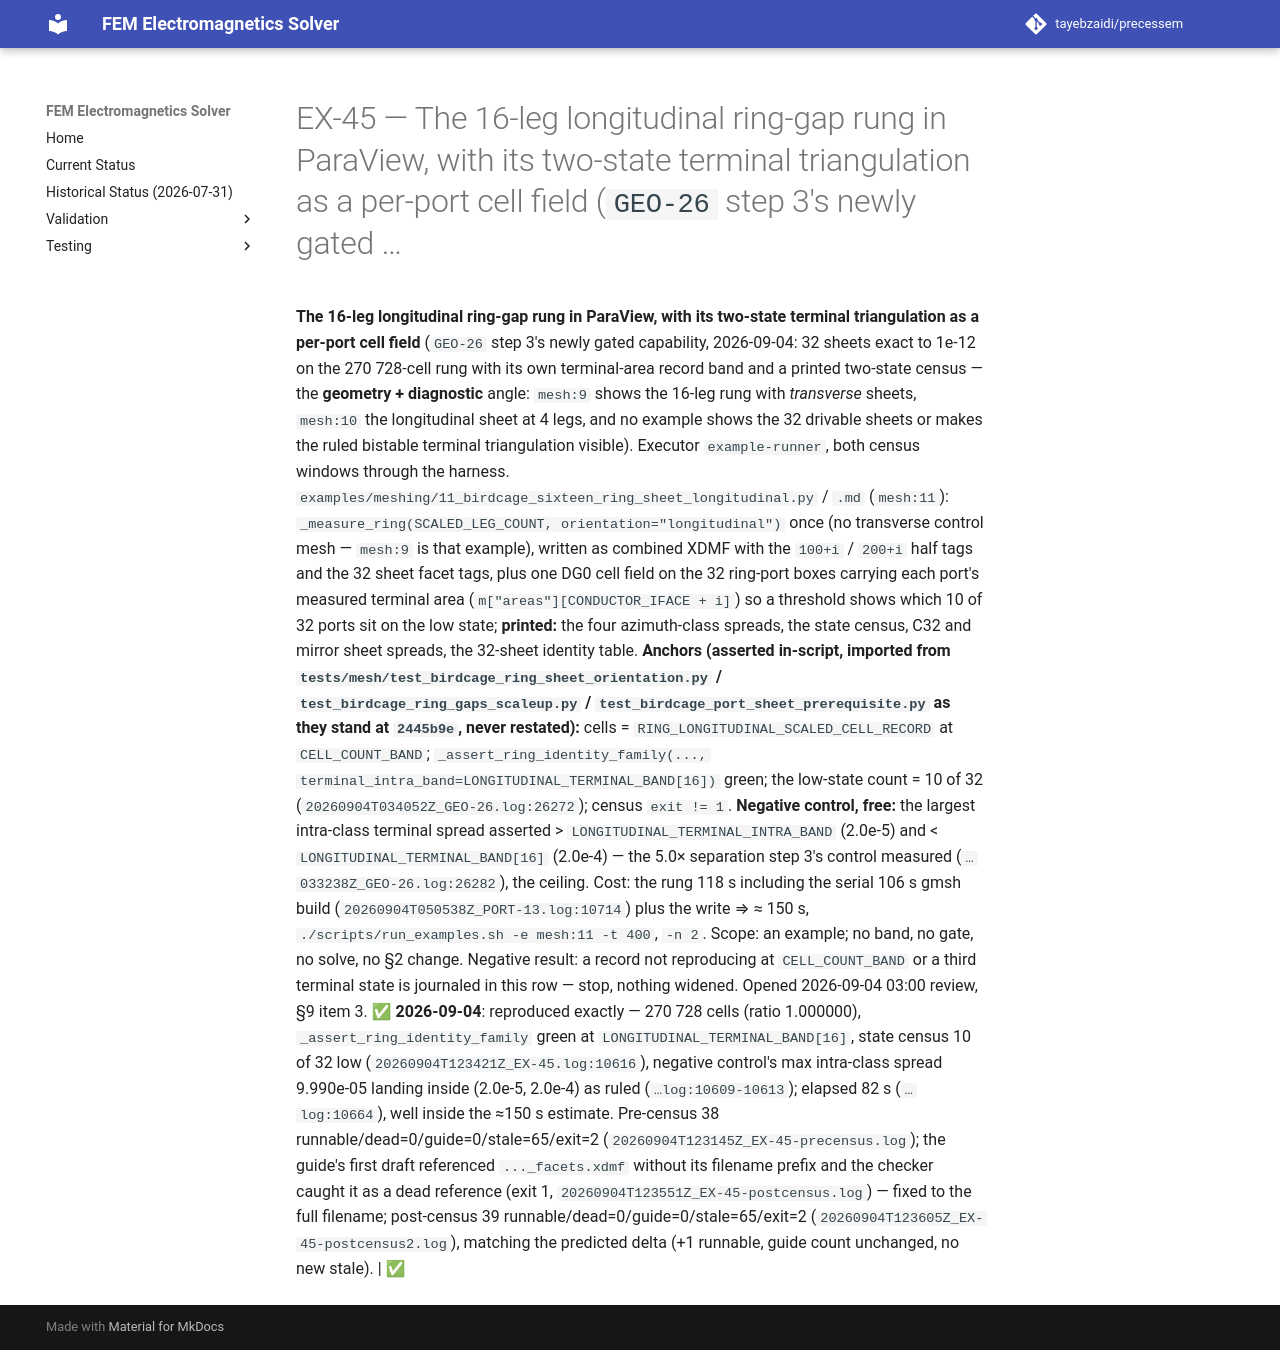

repository: tayebzaidi/precessem · page: planning/chunks/EX-45/index.html · generator: mkdocs

# EX-45 — The 16-leg longitudinal ring-gap rung in ParaView, with its two-state terminal triangulation as a per-port cell field (`GEO-26` step 3's newly gated …

 **The 16-leg longitudinal ring-gap rung in ParaView, with its two-state terminal triangulation as a per-port cell field** (`GEO-26` step 3's newly gated capability, 2026-09-04: 32 sheets exact to 1e-12 on the 270 728-cell rung with its own terminal-area record band and a printed two-state census — the **geometry + diagnostic** angle: `mesh:9` shows the 16-leg rung with *transverse* sheets, `mesh:10` the longitudinal sheet at 4 legs, and no example shows the 32 drivable sheets or makes the ruled bistable terminal triangulation visible). Executor `example-runner`, both census windows through the harness. `examples/meshing/11_birdcage_sixteen_ring_sheet_longitudinal.py` / `.md` (`mesh:11`): `_measure_ring(SCALED_LEG_COUNT, orientation="longitudinal")` once (no transverse control mesh — `mesh:9` is that example), written as combined XDMF with the `100+i` / `200+i` half tags and the 32 sheet facet tags, plus one DG0 cell field on the 32 ring-port boxes carrying each port's measured terminal area (`m["areas"][CONDUCTOR_IFACE + i]`) so a threshold shows which 10 of 32 ports sit on the low state; **printed:** the four azimuth-class spreads, the state census, C32 and mirror sheet spreads, the 32-sheet identity table. **Anchors (asserted in-script, imported from `tests/mesh/test_birdcage_ring_sheet_orientation.py` / `test_birdcage_ring_gaps_scaleup.py` / `test_birdcage_port_sheet_prerequisite.py` as they stand at `2445b9e`, never restated):** cells = `RING_LONGITUDINAL_SCALED_CELL_RECORD` at `CELL_COUNT_BAND`; `_assert_ring_identity_family(..., terminal_intra_band=LONGITUDINAL_TERMINAL_BAND[16])` green; the low-state count = 10 of 32 (`20260904T034052Z_GEO-26.log:26272`); census `exit != 1`. **Negative control, free:** the largest intra-class terminal spread asserted > `LONGITUDINAL_TERMINAL_INTRA_BAND` (2.0e-5) and < `LONGITUDINAL_TERMINAL_BAND[16]` (2.0e-4) — the 5.0× separation step 3's control measured (`…033238Z_GEO-26.log:26282`), the ceiling. Cost: the rung 118 s including the serial 106 s gmsh build (`20260904T050538Z_PORT-13.log:10714`) plus the write ⇒ ≈ 150 s, `./scripts/run_examples.sh -e mesh:11 -t 400`, `-n 2`. Scope: an example; no band, no gate, no solve, no §2 change. Negative result: a record not reproducing at `CELL_COUNT_BAND` or a third terminal state is journaled in this row — stop, nothing widened. Opened 2026-09-04 03:00 review, §9 item 3. **✅ 2026-09-04**: reproduced exactly — 270 728 cells (ratio 1.000000), `_assert_ring_identity_family` green at `LONGITUDINAL_TERMINAL_BAND[16]`, state census 10 of 32 low (`20260904T123421Z_EX-45.log:10616`), negative control's max intra-class spread 9.990e-05 landing inside (2.0e-5, 2.0e-4) as ruled (`…log:10609-10613`); elapsed 82 s (`…log:10664`), well inside the ≈150 s estimate. Pre-census 38 runnable/dead=0/guide=0/stale=65/exit=2 (`20260904T123145Z_EX-45-precensus.log`); the guide's first draft referenced `..._facets.xdmf` without its filename prefix and the checker caught it as a dead reference (exit 1, `20260904T123551Z_EX-45-postcensus.log`) — fixed to the full filename; post-census 39 runnable/dead=0/guide=0/stale=65/exit=2 (`20260904T123605Z_EX-45-postcensus2.log`), matching the predicted delta (+1 runnable, guide count unchanged, no new stale). | ✅ 
